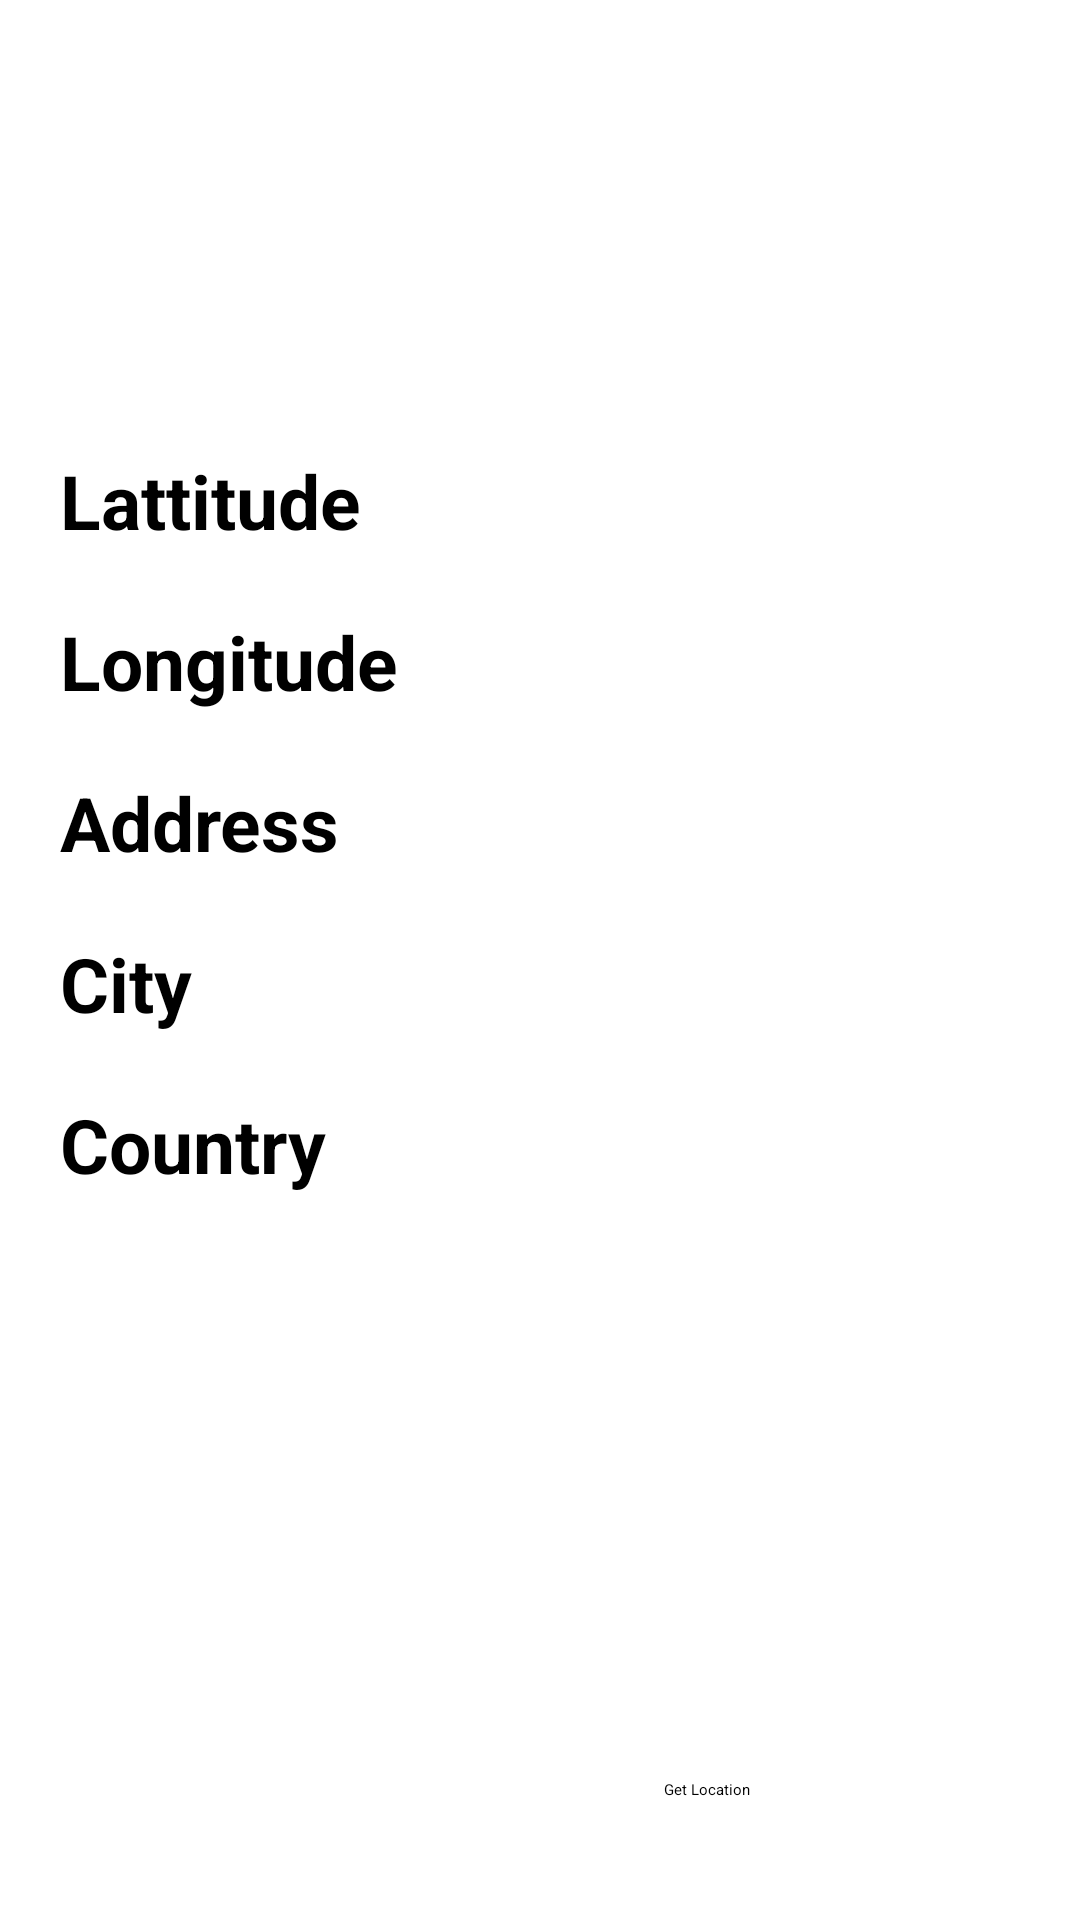

Write the Android layout XML for this screen, with the resource values it uses.
<!-- AndroidManifest.xml: application theme Theme.Pocketguide -->
<!-- res/layout/get_location.xml -->
<?xml version="1.0" encoding="utf-8"?>
<RelativeLayout xmlns:android="http://schemas.android.com/apk/res/android"
    xmlns:app="http://schemas.android.com/apk/res-auto"
    xmlns:tools="http://schemas.android.com/tools"
    android:layout_width="match_parent"
    android:layout_height="match_parent"
    android:background="@drawable/backgrd"
    tools:context=".getUserLocation">


    <Button
        android:id="@+id/getLocation"
        android:layout_width="wrap_content"
        android:layout_height="wrap_content"
        android:layout_alignParentEnd="true"
        android:layout_alignParentBottom="true"
        android:layout_marginEnd="110dp"
        android:layout_marginBottom="40dp"
        android:background="#FAF7F7"
        android:backgroundTint="@color/white"
        android:text="Get Location" />

    <TextView
        android:layout_width="349dp"
        android:layout_height="49dp"
        android:layout_marginTop="20dp"
        android:fontFamily="cursive"
        android:text="Current Location"
        android:textAlignment="center"
        android:textColor="@color/white"
        android:textSize="40dp" />

    <TextView
        android:id="@+id/lattitude"
        android:layout_width="wrap_content"
        android:layout_height="wrap_content"
        android:layout_marginStart="20dp"
        android:layout_marginTop="150dp"
        android:layout_marginBottom="20dp"
        android:text="Lattitude"
        android:textColor="@color/black"
        android:textSize="25dp"
        android:textStyle="bold" />

    <TextView
        android:id="@+id/longitude"
        android:layout_width="wrap_content"
        android:layout_height="wrap_content"
        android:layout_below="@+id/lattitude"
        android:layout_alignStart="@id/lattitude"
        android:layout_marginBottom="20dp"
        android:text="Longitude"
        android:textColor="@color/black"
        android:textSize="25dp"
        android:textStyle="bold" />

    <TextView
        android:id="@+id/address"
        android:layout_width="wrap_content"
        android:layout_height="wrap_content"
        android:layout_below="@+id/longitude"
        android:layout_alignStart="@id/lattitude"
        android:layout_marginBottom="20dp"
        android:text="Address"
        android:textColor="@color/black"
        android:textSize="25dp"
        android:textStyle="bold" />

    <TextView
        android:id="@+id/city"
        android:layout_width="wrap_content"
        android:layout_height="wrap_content"
        android:layout_below="@+id/address"
        android:layout_alignStart="@id/lattitude"
        android:layout_marginBottom="20dp"
        android:text="City"
        android:textColor="@color/black"
        android:textSize="25dp"
        android:textStyle="bold" />

    <TextView
        android:id="@+id/country"
        android:layout_width="wrap_content"
        android:layout_height="wrap_content"
        android:layout_below="@+id/city"
        android:layout_alignStart="@id/lattitude"
        android:layout_marginBottom="20dp"
        android:text="Country"
        android:textColor="@color/black"
        android:textSize="25dp"
        android:textStyle="bold" />
</RelativeLayout>
<!-- resources referenced by this layout -->
<resources>

  <!-- not gathered from this repository: default colours our renderer supplied (Android Studio template values) -->
  <color name="black">#FF000000</color>
  <color name="white">#FFFFFFFF</color>
</resources>
